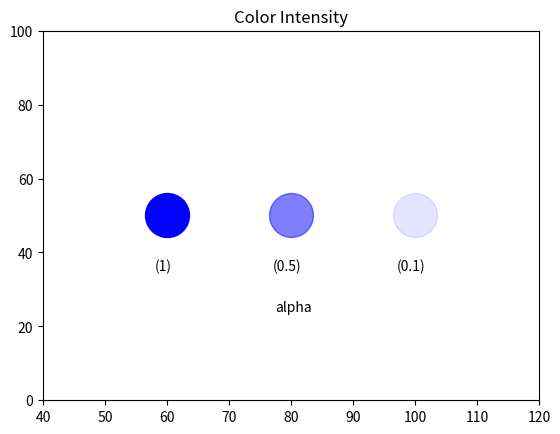

Source code (Python):
import matplotlib.pyplot as plt

x1 = 40
x2 = 120
y1 = 0
y2 = 100

plt.axis([x1, x2, y1, y2])
plt.axis('on')

plt.title('Color Intensity')

plt.scatter(60, 50, s = 1000, color = 'b', alpha = 1)
plt.scatter(80, 50, s = 1000, color = 'b', alpha = 0.5)
plt.scatter(100, 50, s = 1000, color = 'b', alpha = 0.1)

plt.text(58, 35, '(1)')
plt.text(77, 35, '(0.5)')
plt.text(97, 35, '(0.1)')

plt.text(77.5, 24, 'alpha')

plt.show()